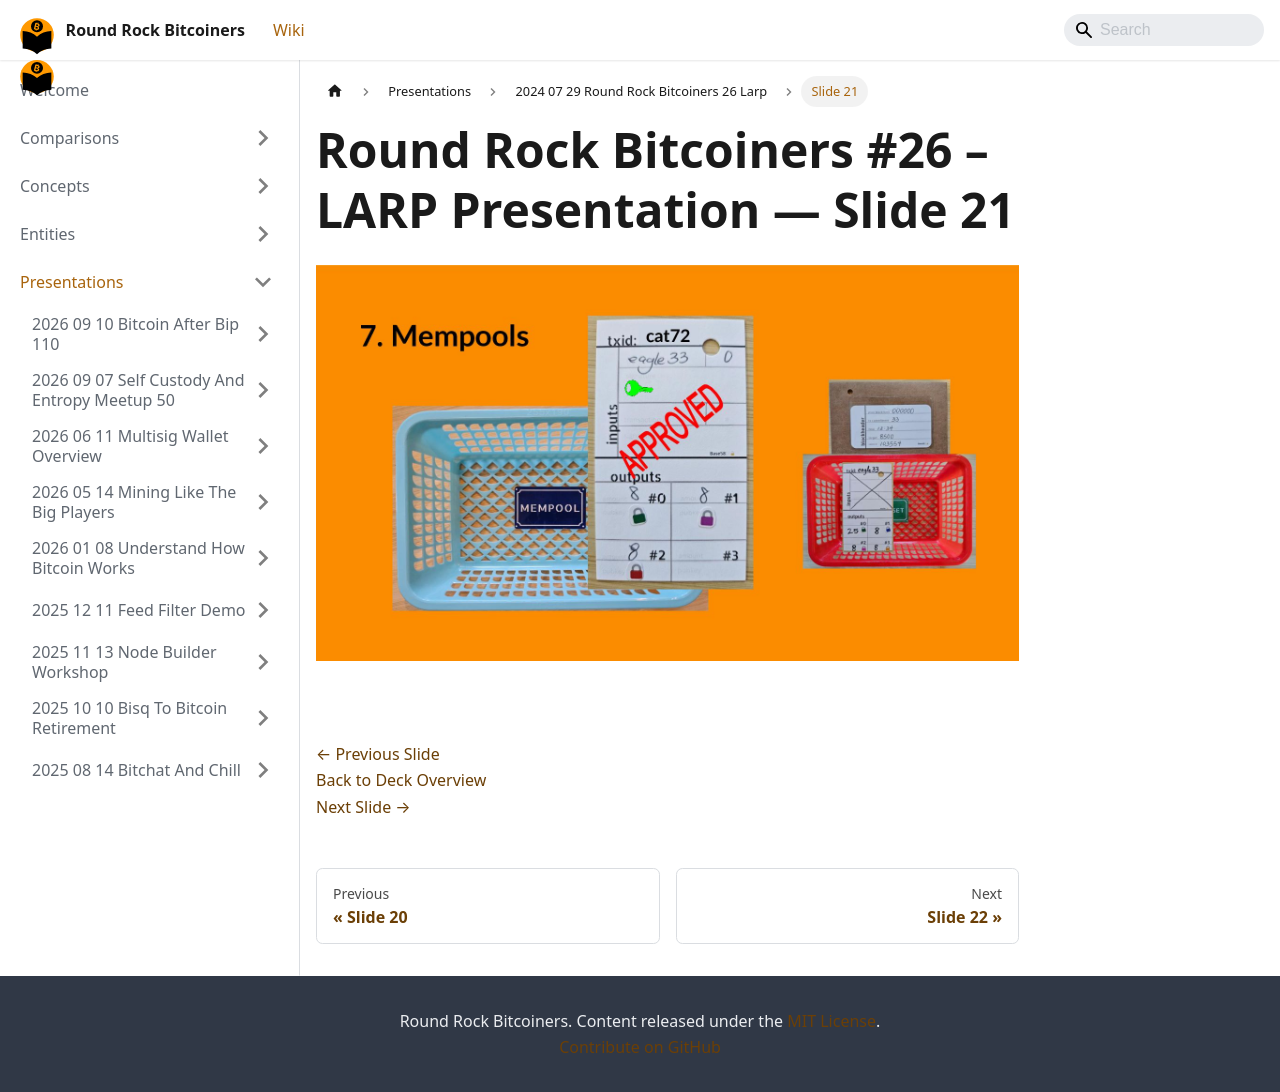

repository: jason-me/rrbtc-wiki · page: presentations/2024-07-29-round-rock-bitcoiners-26-larp/slide-021/index.html · generator: docusaurus

---
title: "Slide 21 of 43 - Round Rock Bitcoiners #26 – LARP Presentation"
sidebar_label: "Slide 21"
pagination_next: "presentations/2024-07-29-round-rock-bitcoiners-26-larp/slide-022"
pagination_prev: "presentations/2024-07-29-round-rock-bitcoiners-26-larp/slide-020"
---

# Round Rock Bitcoiners #26 – LARP Presentation — Slide 21

![Slide 21 of 43 from 'Round Rock Bitcoiners #26 – LARP Presentation' (2024-07-29, RRBTC). Part of a presentation covering: larp, lightning, security, cosigners, lnbits.](/img/slides/2024-07-29-round-rock-bitcoiners-26-larp/slide_020.jpg)

<br/>
<br/>

[← Previous Slide](/presentations/2024-07-29-round-rock-bitcoiners-26-larp/slide-020)  
[Back to Deck Overview](/presentations/2024-07-29-round-rock-bitcoiners-26-larp/)  
[Next Slide →](/presentations/2024-07-29-round-rock-bitcoiners-26-larp/slide-022)
